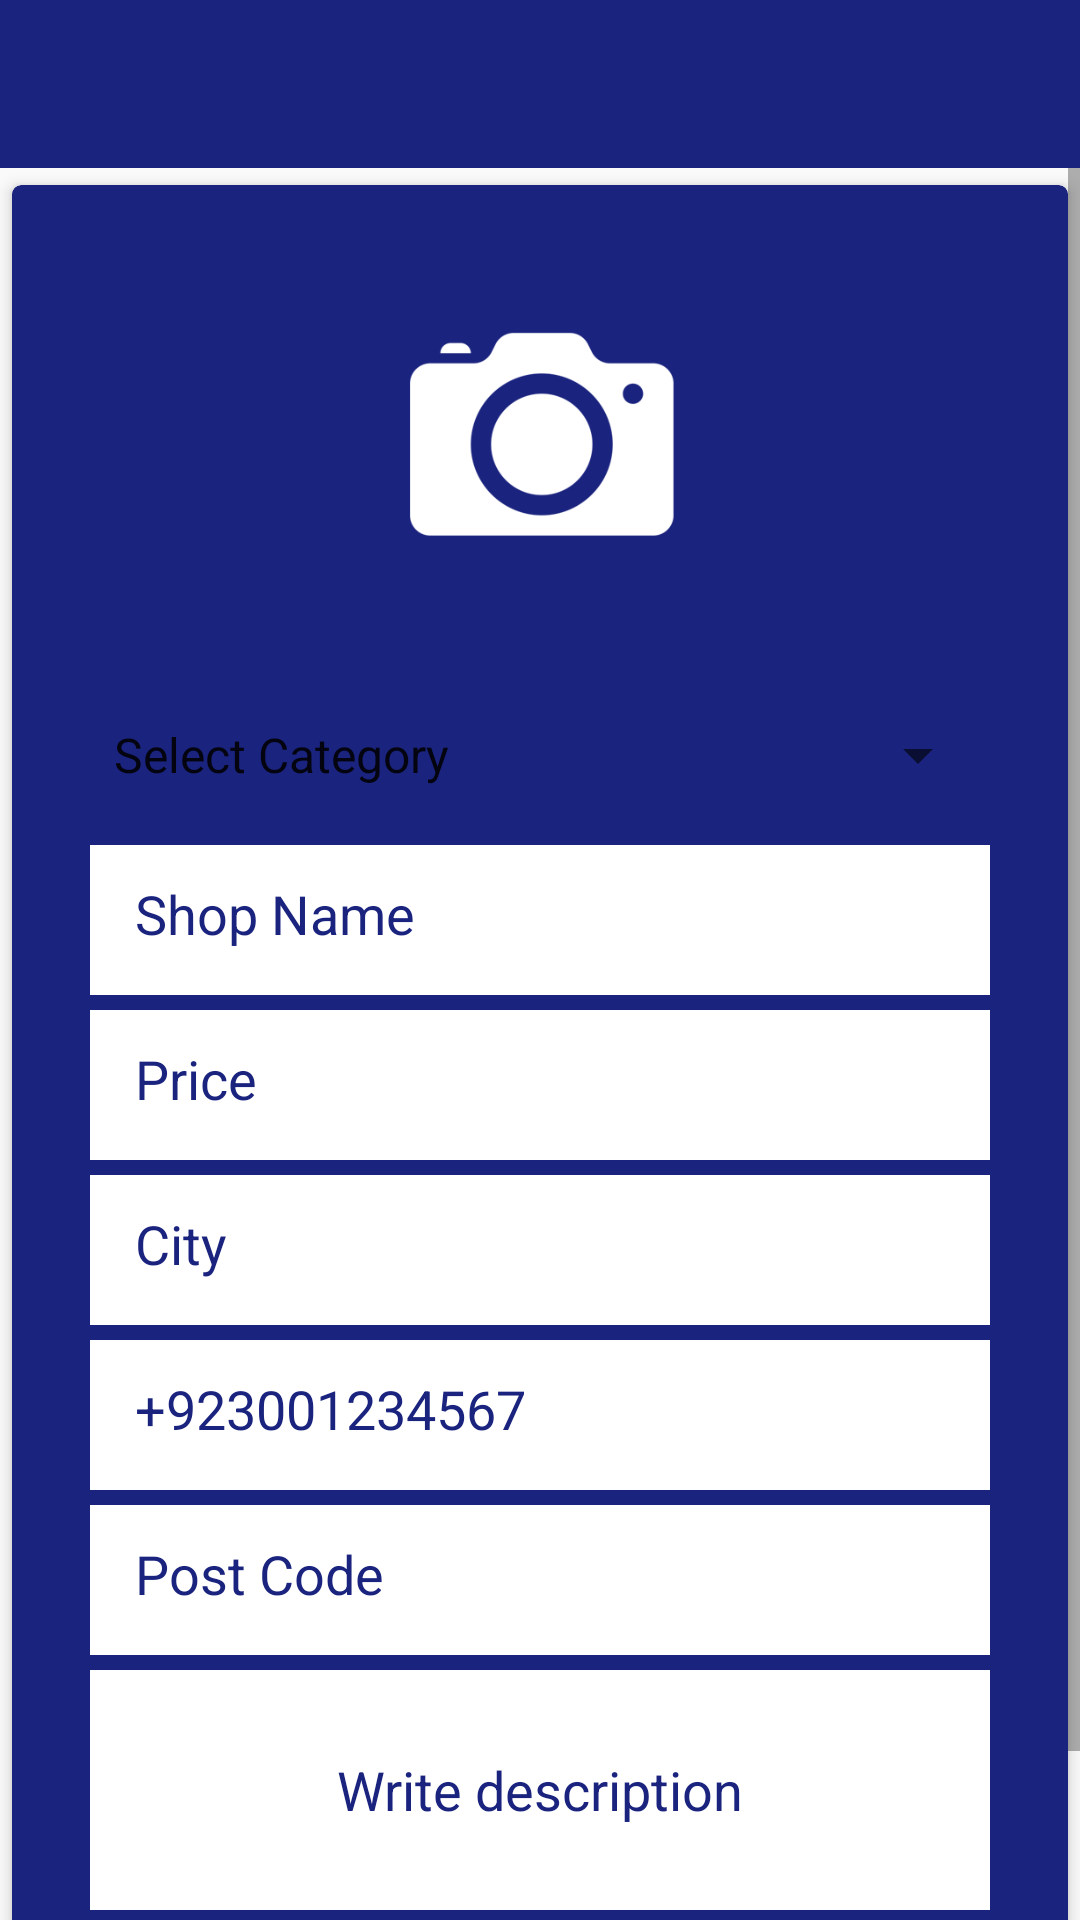

Here is an Android app screen rendered from its layout file. Give the layout XML and the strings, colors and styles it references.
<!-- AndroidManifest.xml: application theme AppTheme -->
<!-- res/layout/activity_add_data_in_stock.xml -->
<?xml version="1.0" encoding="utf-8"?>
<LinearLayout
    xmlns:android="http://schemas.android.com/apk/res/android"
    xmlns:app="http://schemas.android.com/apk/res-auto"
    xmlns:tools="http://schemas.android.com/tools"
    android:layout_width="match_parent"
    android:layout_height="match_parent"
    android:orientation="vertical"
    android:gravity="center"
    tools:context=".AddDataInStock">



    <com.google.android.material.appbar.AppBarLayout
        android:layout_width="match_parent"
        android:layout_height="wrap_content"
        android:theme="@style/ThemeOverlay.AppCompat.Dark.ActionBar">

        <RelativeLayout
            android:layout_width="match_parent"
            android:layout_height="wrap_content">

            <androidx.appcompat.widget.Toolbar
                android:id="@+id/toolBar"
                android:layout_width="match_parent"
                android:layout_height="?actionBarSize"
                app:popupTheme="@style/ThemeOverlay.AppCompat.ActionBar" />

            <ImageView
                android:id="@+id/arrowBack"
                android:layout_width="40dp"
                android:layout_height="40dp"
                android:layout_alignParentStart="true"
                android:layout_alignParentLeft="true"
                android:layout_centerVertical="true"
                android:layout_marginStart="10dp"
                android:layout_marginLeft="10dp"
                android:src="@drawable/ic_arrow_back_white_24dp" />

        </RelativeLayout>

    </com.google.android.material.appbar.AppBarLayout>




    <ScrollView
        android:layout_width="match_parent"
        android:layout_height="match_parent">
        <androidx.cardview.widget.CardView
            android:layout_width="match_parent"
            android:layout_height="wrap_content"
            app:cardBackgroundColor="@color/colorPrimary"
            app:cardCornerRadius="3dp"
            app:cardElevation="3dp"
            app:contentPadding="5dp"
            app:cardUseCompatPadding="true">

        <LinearLayout
            android:layout_width="match_parent"
            android:layout_height="wrap_content"
            android:orientation="vertical"
            android:gravity="center"
            android:layout_gravity="center">

            <LinearLayout
                android:layout_width="match_parent"
                android:layout_height="wrap_content"
                android:orientation="vertical"
                android:layout_marginTop="5dp"
                android:gravity="center">

                <ImageView
                    android:id="@+id/stockImage"
                    android:layout_width="150dp"
                    android:layout_height="150dp"
                    android:background="@drawable/camera"
                    />
            </LinearLayout>

            <LinearLayout
                android:layout_width="match_parent"
                android:layout_height="wrap_content"
                android:orientation="vertical"
                android:layout_marginTop="5dp"
                android:gravity="center">
                <Spinner
                    android:id="@+id/selectCategory"
                    android:layout_width="300dp"
                    android:layout_height="50dp"
                    android:entries="@array/selectcategory"
                    android:focusableInTouchMode="true"
                    android:textSize="25sp">

                </Spinner>
            </LinearLayout>

            <LinearLayout
                android:layout_width="match_parent"
                android:layout_height="wrap_content"
                android:orientation="vertical"
                android:layout_marginTop="5dp"
                android:gravity="center">
                <EditText
                    android:id="@+id/shopName"
                    android:layout_width="300dp"
                    android:layout_height="50dp"
                    android:hint="@string/shopName"
                    android:textColor="@color/colorPrimary"
                    android:textColorHint="@color/colorPrimary"
                    android:inputType="text"
                    android:padding="15dp"
                    android:background="@color/white"
                    />
            </LinearLayout>

            <LinearLayout
                android:layout_width="match_parent"
                android:layout_height="wrap_content"
                android:orientation="vertical"
                android:layout_marginTop="5dp"
                android:gravity="center">
                <EditText
                    android:id="@+id/price"
                    android:layout_width="300dp"
                    android:layout_height="50dp"
                    android:hint="@string/price"
                    android:textColor="@color/colorPrimary"
                    android:textColorHint="@color/colorPrimary"
                    android:inputType="number"
                    android:padding="15dp"
                    android:background="@color/white"
                    />
            </LinearLayout>

            <LinearLayout
                android:layout_width="match_parent"
                android:layout_height="wrap_content"
                android:orientation="vertical"
                android:layout_marginTop="5dp"
                android:gravity="center">
                <EditText
                    android:id="@+id/city"
                    android:layout_width="300dp"
                    android:layout_height="50dp"
                    android:hint="@string/city"
                    android:textColor="@color/colorPrimary"
                    android:textColorHint="@color/colorPrimary"
                    android:inputType="text"
                    android:padding="15dp"
                    android:background="@color/white"
                    />
            </LinearLayout>

            <LinearLayout
                android:layout_width="match_parent"
                android:layout_height="wrap_content"
                android:orientation="vertical"
                android:layout_marginTop="5dp"
                android:gravity="center">
                <EditText
                    android:id="@+id/phoneNumber"
                    android:layout_width="300dp"
                    android:layout_height="50dp"
                    android:hint="@string/phoneNumber"
                    android:textColor="@color/colorPrimary"
                    android:textColorHint="@color/colorPrimary"
                    android:inputType="phone"
                    android:padding="15dp"
                    android:background="@color/white"
                    />
            </LinearLayout>

            <LinearLayout
                android:layout_width="match_parent"
                android:layout_height="wrap_content"
                android:orientation="vertical"
                android:layout_marginTop="5dp"
                android:gravity="center">
                <EditText
                    android:id="@+id/postCode"
                    android:layout_width="300dp"
                    android:layout_height="50dp"
                    android:hint="@string/postCode"
                    android:textColor="@color/colorPrimary"
                    android:textColorHint="@color/colorPrimary"
                    android:inputType="number"
                    android:maxLength="4"
                    android:padding="15dp"
                    android:background="@color/white"
                    />
            </LinearLayout>

            <LinearLayout
                android:layout_width="match_parent"
                android:layout_height="wrap_content"
                android:orientation="vertical"
                android:layout_marginTop="5dp"
                android:gravity="center">

                <EditText
                    android:id="@+id/description"
                    android:layout_width="300dp"
                    android:layout_height="80dp"
                    android:background="@color/white"
                    android:hint="@string/description"
                    android:inputType="textMultiLine"
                    android:textAlignment="center"
                    android:textColor="@color/colorPrimary"
                    android:textColorHint="@color/colorPrimary" />
            </LinearLayout>

            <LinearLayout
                android:layout_width="match_parent"
                android:layout_height="wrap_content"
                android:orientation="vertical"
                android:layout_marginTop="5dp"
                android:gravity="center">
                <Button
                    android:id="@+id/submit"
                    android:layout_width="300dp"
                    android:layout_height="50dp"
                    android:hint="@string/submit"
                    android:textStyle="bold"
                    android:textColor="@color/white"
                    android:textColorHint="@color/white"
                    android:backgroundTint="@color/colorPrimaryDark"
                    android:gravity="center"
                    />
            </LinearLayout>




        </LinearLayout>

        </androidx.cardview.widget.CardView>

    </ScrollView>




</LinearLayout>
<!-- resources referenced by this layout -->
<resources>
  <string-array name="selectcategory">
          <item>Select Category</item>
          <item>Clothes</item>
          <item>Curtain</item>
          <item>Bedsheet</item>
      </string-array>
  <color name="colorPrimary">#1a237e</color>
  <color name="colorPrimaryDark">#000051</color>
  <color name="white">#ffffff</color>
  <!-- drawable camera: png bitmap (drawable, 10736 bytes) -->
  <string name="city">City</string>
  <string name="description">Write description</string>
  <string name="phoneNumber">+923001234567</string>
  <string name="postCode">Post Code</string>
  <string name="price">Price</string>
  <string name="shopName">Shop Name</string>
  <string name="submit">SUBMIT</string>
  <style name="AppTheme" parent="Theme.AppCompat.Light.NoActionBar">
          
          <item name="colorPrimary">@color/colorPrimary</item>
          <item name="colorPrimaryDark">@color/colorPrimaryDark</item>
          <item name="colorAccent">@color/colorAccent</item>
      </style>
  <color name="colorAccent">#f4f4f4</color>
</resources>
